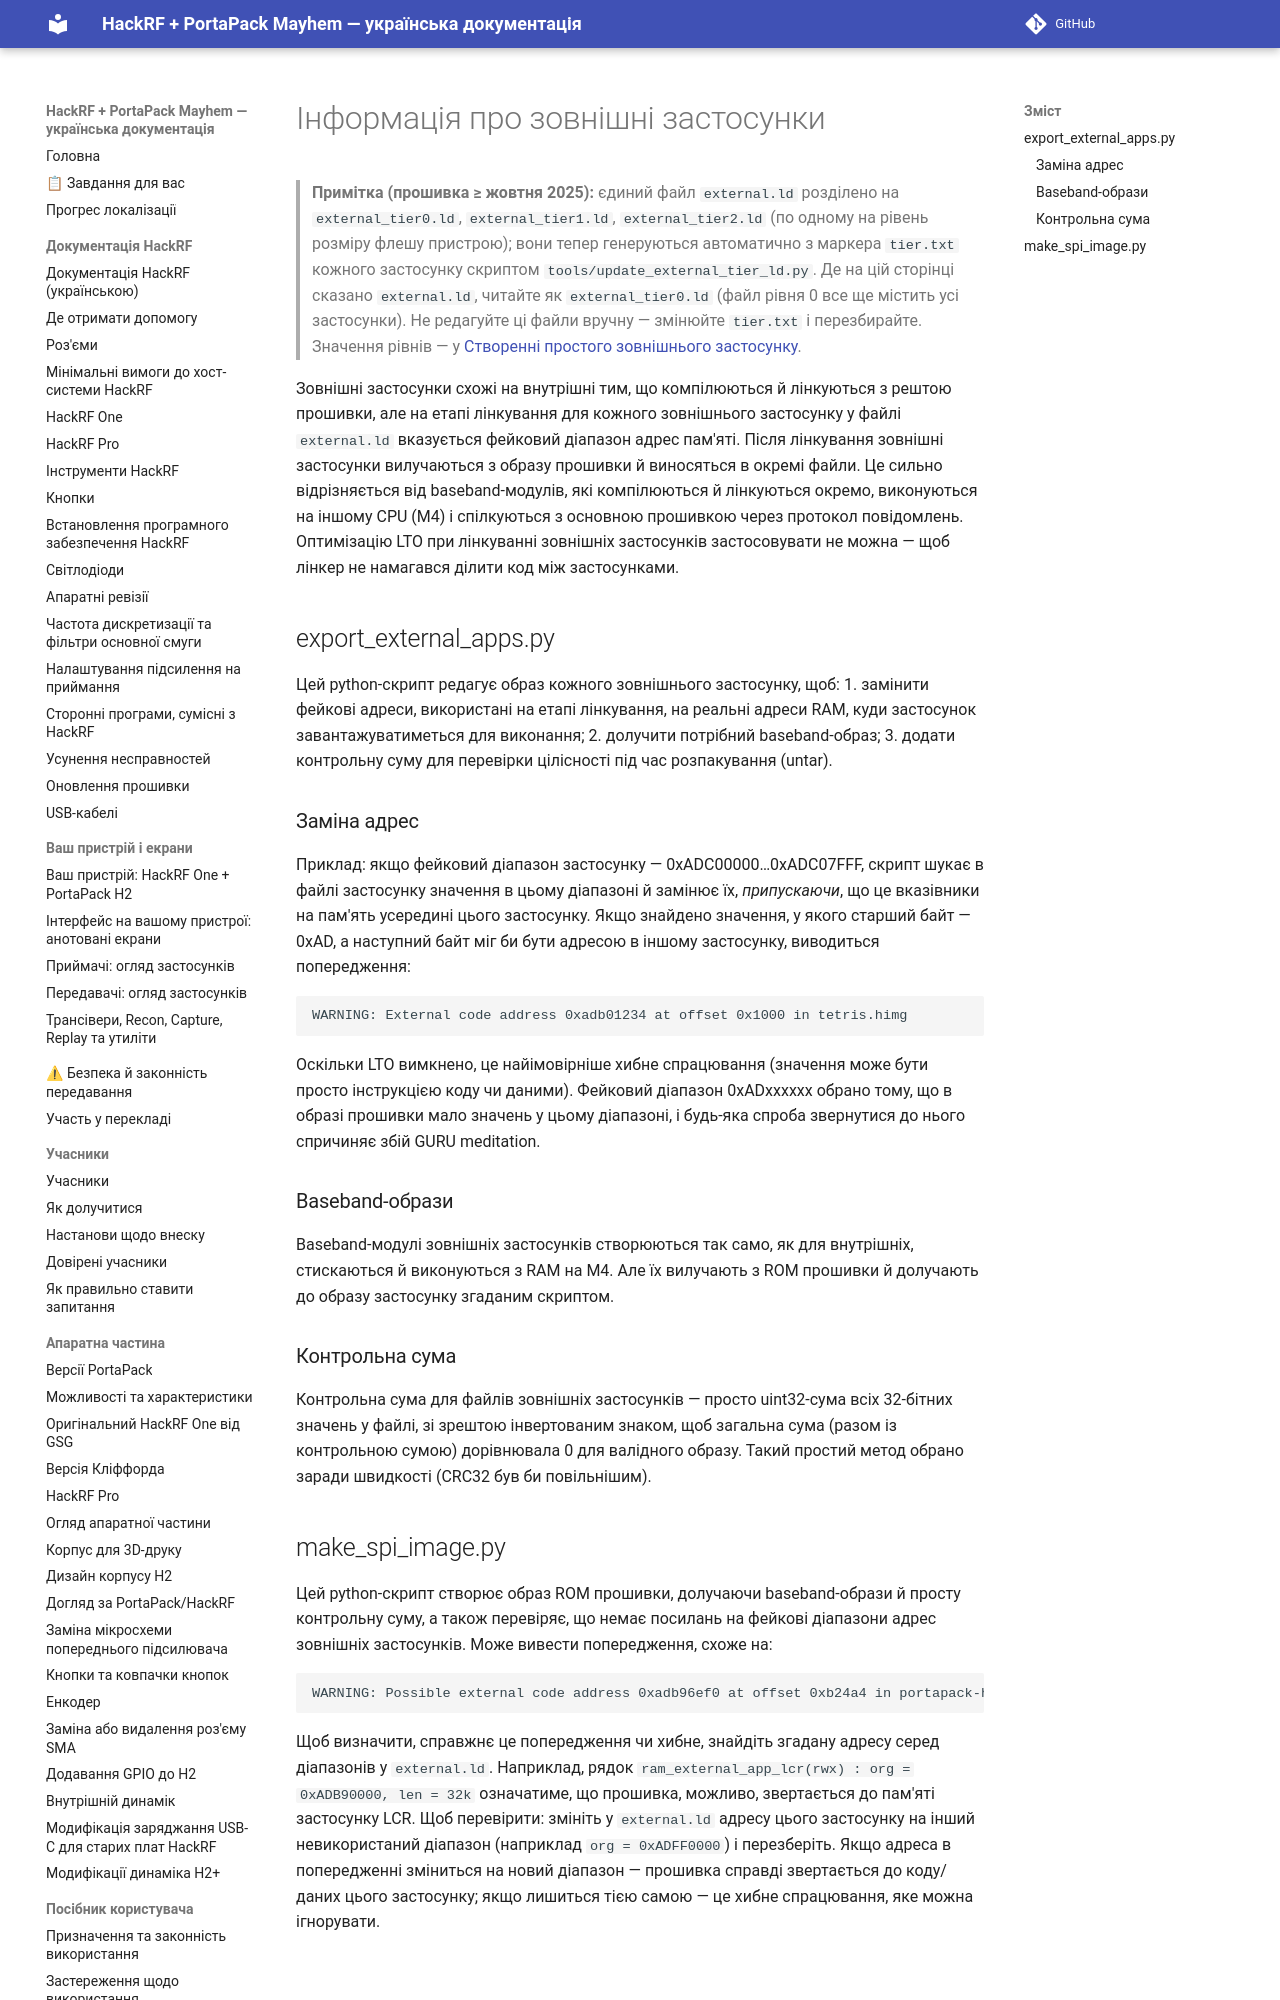

repository: FixerHack/hackrf-portapack-ua · page: external-apps-informations/index.html · generator: mkdocs

# Інформація про зовнішні застосунки

> **Примітка (прошивка ≥ жовтня 2025):** єдиний файл `external.ld` розділено на `external_tier0.ld`, `external_tier1.ld`, `external_tier2.ld` (по одному на рівень розміру флешу пристрою); вони тепер генеруються автоматично з маркера `tier.txt` кожного застосунку скриптом `tools/update_external_tier_ld.py`. Де на цій сторінці сказано `external.ld`, читайте як `external_tier0.ld` (файл рівня 0 все ще містить усі застосунки). Не редагуйте ці файли вручну — змінюйте `tier.txt` і перезбирайте. Значення рівнів — у [Створенні простого зовнішнього застосунку](Create-a-simple-external-app).
